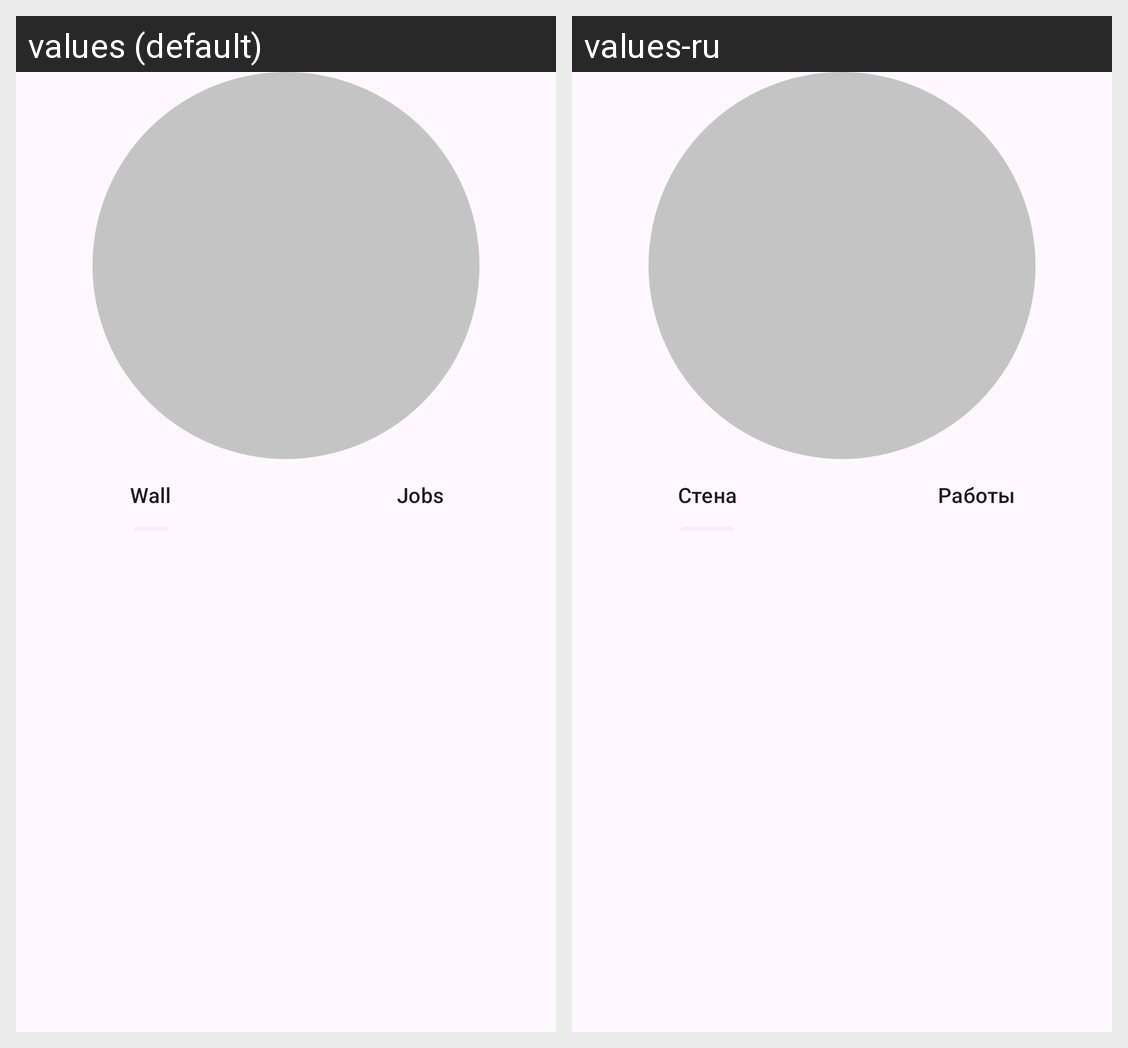

Here is an Android app screen in its default locale and in the app's own translations. Write out the translated-string differences for the strings that appear on this screen.
Android screen res/layout/fragment_profile.xml rendered under 2 locales, left to right: values (default), values-ru. Device: Nexus 5 (rendered at 1080×1920; each locale shown at half size, 540×960, under a caption strip naming it); theme AppTheme.
Strings drawn on this screen, with the default value and each locale's value (text and hints the layout hard-codes, and strings that could not be matched under every locale, appear in the picture but are not listed):

wall
  values: Wall
  values-ru: Стена

jobs
  values: Jobs
  values-ru: Работы
